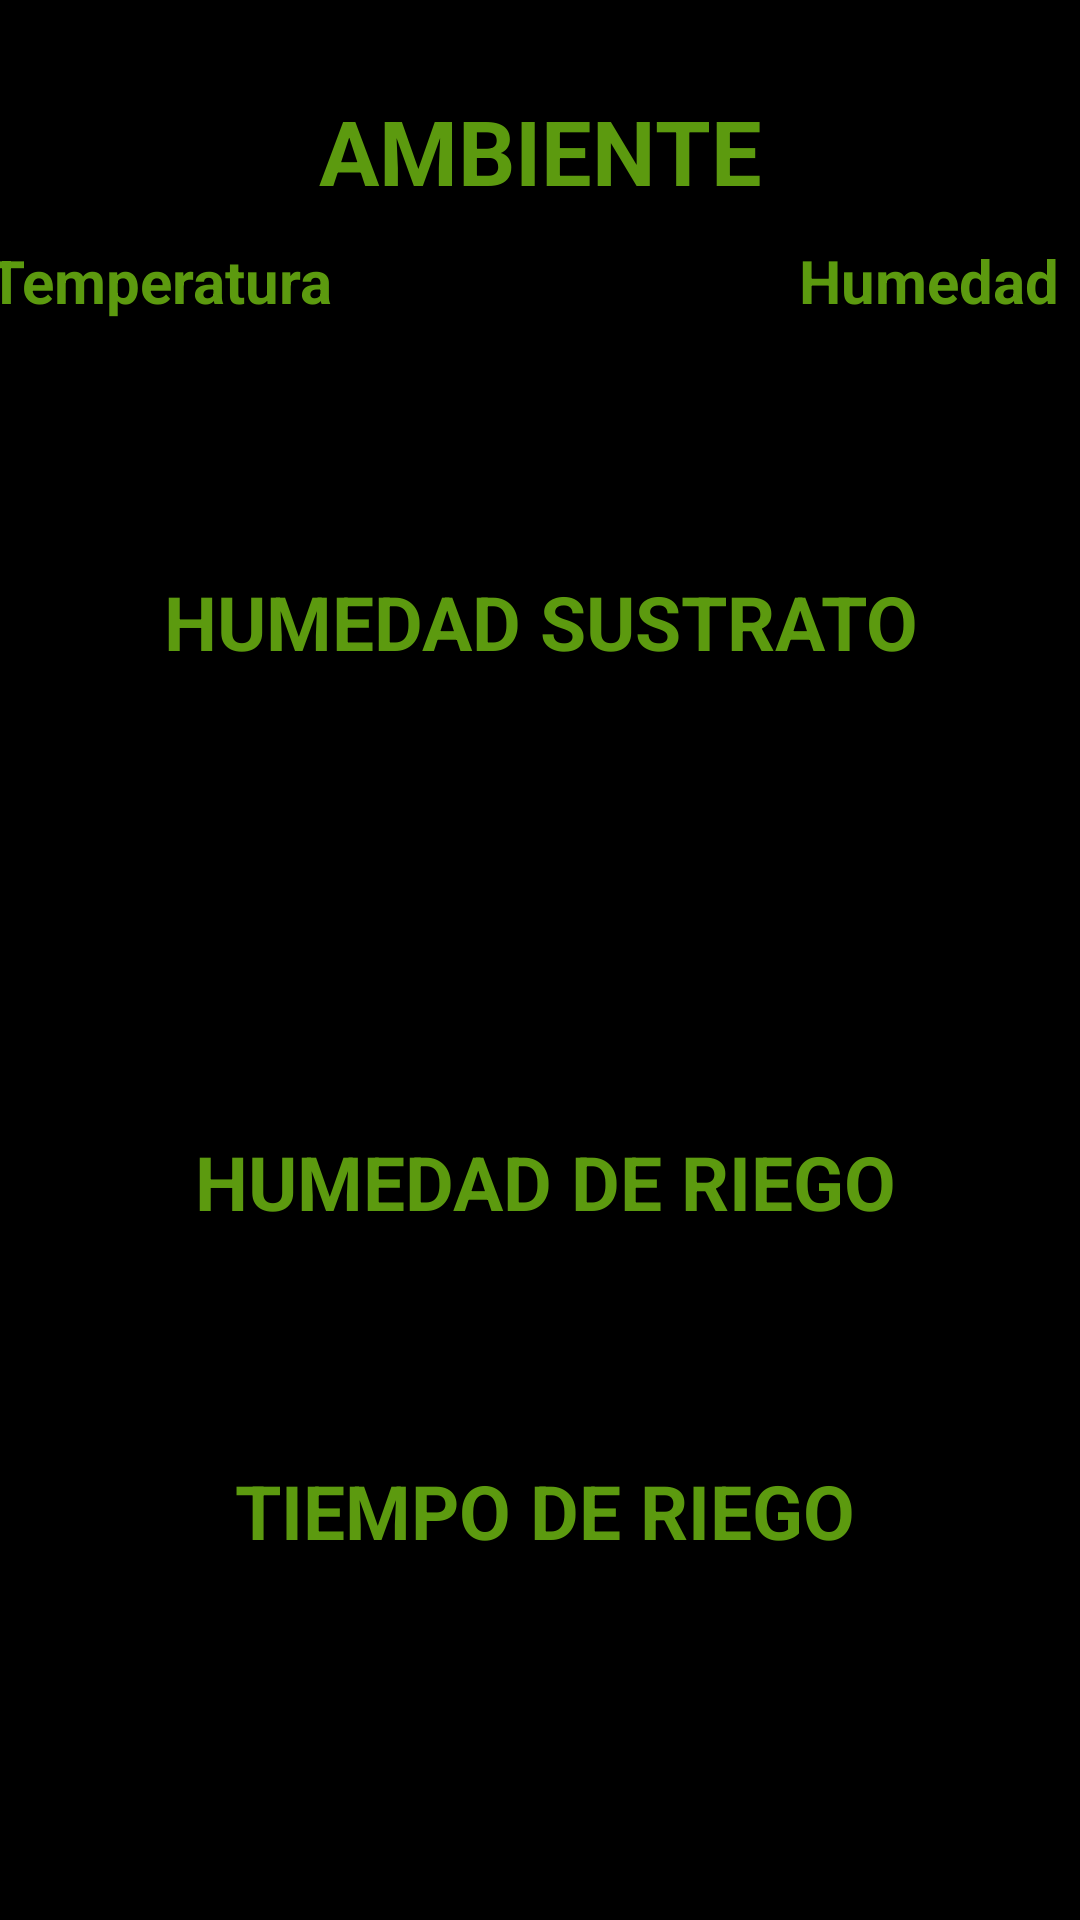

Layout XML and referenced resources for this Android screen:
<!-- AndroidManifest.xml: application theme Theme.MiTerrazaIoT -->
<!-- res/layout/activity_main.xml -->
<?xml version="1.0" encoding="utf-8"?>
<androidx.constraintlayout.widget.ConstraintLayout
    xmlns:android="http://schemas.android.com/apk/res/android"
    xmlns:app="http://schemas.android.com/apk/res-auto"
    xmlns:tools="http://schemas.android.com/tools"
    android:layout_width="match_parent"
    android:layout_height="match_parent"
    android:background="#000000"
    tools:context=".MainActivity">

    <TextView
        android:id="@+id/titTiempoRiego"
        android:layout_width="wrap_content"
        android:layout_height="wrap_content"
        android:layout_marginTop="15dp"
        android:text="TIEMPO DE RIEGO"
        android:textColor="#5c9a0f"
        android:textAlignment="center"
        android:textStyle="bold"
        android:textSize="25sp"
        app:layout_constraintEnd_toEndOf="@+id/titHumRiego"
        app:layout_constraintStart_toStartOf="@+id/titHumRiego"
        app:layout_constraintTop_toBottomOf="@+id/btnLimiteHum"
        tools:ignore="HardcodedText,MissingConstraints" />

    <TextView
        android:id="@+id/btnReset"
        android:layout_width="wrap_content"
        android:layout_height="wrap_content"
        android:layout_marginTop="50dp"
        android:clickable="true"
        android:minHeight="48dp"
        android:text="RESET"
        android:textAlignment="center"
        android:textColor="#5c9a0f"
        android:textSize="25sp"
        android:textStyle="bold"
        app:layout_constraintEnd_toStartOf="@+id/btnMailRiego"
        app:layout_constraintStart_toEndOf="@+id/btnMailIni"
        app:layout_constraintTop_toBottomOf="@+id/btnTiempoRiego" />


    <TextView
        android:id="@+id/btnLogOut"
        android:layout_width="wrap_content"
        android:layout_height="wrap_content"
        android:layout_marginTop="90dp"
        android:clickable="true"
        android:minHeight="48dp"
        android:text="LOGOUT"
        android:textAlignment="center"
        android:textColor="#5c9a0f"
        android:textSize="25sp"
        android:textStyle="bold"
        app:layout_constraintEnd_toStartOf="@+id/btnMailRiego"
        app:layout_constraintStart_toEndOf="@+id/btnMailIni"
        app:layout_constraintTop_toBottomOf="@+id/btnTiempoRiego" />

    <TextView
        android:id="@+id/titHumRiego"
        android:layout_width="wrap_content"
        android:layout_height="wrap_content"
        android:layout_marginTop="20dp"
        android:text="HUMEDAD DE RIEGO"
        android:textSize="25sp"
        android:textStyle="bold"
        android:textAlignment="center"
        android:textColor="#5c9a0f"
        app:layout_constraintEnd_toEndOf="@+id/btnAuto"
        app:layout_constraintHorizontal_bias="0.49"
        app:layout_constraintStart_toStartOf="@+id/btnAuto"
        app:layout_constraintTop_toBottomOf="@+id/btnAuto"
        tools:ignore="HardcodedText,MissingConstraints" />

    <TextView
        android:id="@+id/btnTiempoRiego"
        android:layout_width="150dp"
        android:layout_height="60dp"
        android:layout_marginTop="10dp"
        android:ems="10"
        android:gravity="center"
        android:hint="min."
        android:clickable="true"
        android:inputType="textPersonName"
        android:textSize="40dp"
        android:textStyle="bold"
        android:visibility="visible"
        app:layout_constraintEnd_toEndOf="@+id/titTiempoRiego"
        app:layout_constraintStart_toStartOf="@+id/titTiempoRiego"
        app:layout_constraintTop_toBottomOf="@+id/titTiempoRiego"
        tools:ignore="HardcodedText,MissingConstraints,SpUsage" />

    <TextView
        android:id="@+id/btnLimiteHum"
        android:layout_width="120dp"
        android:layout_height="50dp"
        android:layout_marginTop="11dp"
        android:ems="10"
        android:gravity="center"
        android:hint="%"
        android:clickable="true"
        android:inputType="textPersonName"
        android:text="%"
        android:textAlignment="center"
        android:textSize="40dp"
        android:textStyle="bold"
        app:layout_constraintEnd_toEndOf="@+id/titHumRiego"
        app:layout_constraintStart_toStartOf="@+id/titHumRiego"
        app:layout_constraintTop_toBottomOf="@+id/titHumRiego"
        tools:ignore="HardcodedText,MissingConstraints,SpUsage" />

    <TextView
        android:id="@+id/titHumSus"
        android:layout_width="wrap_content"
        android:layout_height="wrap_content"
        android:layout_marginTop="120dp"
        android:text="HUMEDAD SUSTRATO"
        android:textColor="#5c9a0f"
        android:textSize="25sp"
        android:textStyle="bold"
        app:layout_constraintEnd_toEndOf="@+id/titAmb"
        app:layout_constraintStart_toStartOf="@+id/titAmb"
        app:layout_constraintTop_toBottomOf="@+id/titAmb"
        tools:ignore="HardcodedText" />

    <TextView
        android:id="@+id/txtHumAmb"
        android:layout_width="100dp"
        android:layout_height="50dp"
        android:layout_marginTop="10dp"
        android:ems="10"
        android:gravity="center"
        android:hint="%"
        android:inputType="textPersonName"
        android:text="80%"
        android:textAlignment="center"
        android:textSize="35sp"
        android:textStyle="bold"
        app:layout_constraintEnd_toEndOf="@+id/titHum"
        app:layout_constraintStart_toStartOf="@+id/titHum"
        app:layout_constraintTop_toBottomOf="@+id/titHum"
        tools:ignore="HardcodedText,TextViewEdits" />

    <TextView
        android:id="@+id/txtHumSus"
        android:layout_width="125dp"
        android:layout_height="55dp"
        android:layout_marginTop="15dp"
        android:ems="10"
        android:gravity="center"
        android:hint="%"
        android:inputType="textPersonName"
        android:text="80%"
        android:textSize="40sp"
        android:textStyle="bold"
        app:layout_constraintEnd_toEndOf="@+id/titHumSus"
        app:layout_constraintStart_toStartOf="@+id/titHumSus"
        app:layout_constraintTop_toBottomOf="@+id/titHumSus"
        tools:ignore="HardcodedText,TextViewEdits" />

    <TextView
        android:id="@+id/titHum"
        android:layout_width="wrap_content"
        android:layout_height="wrap_content"
        android:layout_marginStart="25dp"
        android:layout_marginTop="50dp"
        android:layout_marginEnd="20dp"
        android:text="Humedad"
        android:textColor="#5c9a0f"
        android:textSize="20sp"
        android:textStyle="bold"
        app:layout_constraintEnd_toEndOf="parent"
        app:layout_constraintStart_toEndOf="@+id/titAmb"
        app:layout_constraintTop_toTopOf="@+id/titAmb"
        tools:ignore="HardcodedText,MissingConstraints" />

    <TextView
        android:id="@+id/titTemp"
        android:layout_width="wrap_content"
        android:layout_height="wrap_content"
        android:layout_marginStart="25dp"
        android:layout_marginTop="50dp"
        android:layout_marginEnd="25dp"
        android:text="Temperatura"
        android:textColor="#5c9a0f"
        android:textSize="20sp"
        android:textStyle="bold"
        app:layout_constraintEnd_toStartOf="@+id/titAmb"
        app:layout_constraintStart_toStartOf="parent"
        app:layout_constraintTop_toTopOf="@+id/titAmb"
        tools:ignore="HardcodedText,MissingConstraints" />


    <TextView
        android:id="@+id/titMailIni"
        android:layout_width="wrap_content"
        android:layout_height="wrap_content"
        android:text="Envio Mail Inicio"
        android:textColor="#5c9a0f"
        android:textSize="20sp"
        android:textStyle="bold"
        app:layout_constraintBottom_toTopOf="@+id/btnMailIni"
        app:layout_constraintEnd_toEndOf="@+id/btnMailIni"
        app:layout_constraintStart_toStartOf="@+id/btnMailIni"
        tools:ignore="HardcodedText,MissingConstraints" />

    <TextView
        android:id="@+id/titMailRiego"
        android:layout_width="wrap_content"
        android:layout_height="wrap_content"
        android:text="Envio Mail Riego"
        android:textColor="#5c9a0f"
        android:textSize="20sp"
        android:textStyle="bold"
        app:layout_constraintBottom_toTopOf="@+id/btnMailRiego"
        app:layout_constraintEnd_toEndOf="@+id/btnMailRiego"
        app:layout_constraintStart_toStartOf="@+id/btnMailRiego"
        tools:ignore="HardcodedText,MissingConstraints" />

    <TextView
        android:id="@+id/titAmb"
        android:layout_width="wrap_content"
        android:layout_height="wrap_content"
        android:layout_marginTop="30dp"
        android:gravity="center"
        android:text="AMBIENTE"
        android:textColor="#5c9a0f"
        android:textSize="30sp"
        android:textStyle="bold"
        app:layout_constraintEnd_toEndOf="parent"
        app:layout_constraintStart_toStartOf="parent"
        app:layout_constraintTop_toTopOf="parent"
        tools:ignore="HardcodedText" />

    <TextView
        android:id="@+id/txtTempAmb"
        android:layout_width="100dp"
        android:layout_height="50dp"
        android:layout_marginTop="10dp"
        android:ems="10"
        android:gravity="center"
        android:hint=""
        android:inputType="textPersonName"
        android:text="30ºC"
        android:textSize="35sp"
        android:textStyle="bold"
        app:layout_constraintEnd_toEndOf="@+id/titTemp"
        app:layout_constraintHorizontal_bias="0.512"
        app:layout_constraintStart_toStartOf="@+id/titTemp"
        app:layout_constraintTop_toBottomOf="@+id/titTemp" />

    <ToggleButton
        android:id="@+id/btnAuto"
        android:layout_width="wrap_content"
        android:layout_height="wrap_content"
        android:layout_marginTop="15dp"
        android:background="@color/black"
        android:onClick="onclick"
        android:textOff="AUTO OFF"
        android:textOn="AUTO ON"
        android:textSize="30sp"
        app:layout_constraintEnd_toEndOf="@+id/titHumSus"
        app:layout_constraintStart_toStartOf="@+id/titHumSus"
        app:layout_constraintTop_toBottomOf="@+id/txtHumSus"
        tools:ignore="HardcodedText,MissingConstraints,OnClick,UsingOnClickInXml" />

    <ToggleButton
        android:id="@+id/btnMailIni"
        android:layout_width="wrap_content"
        android:layout_height="wrap_content"
        android:layout_marginStart="80dp"
        android:layout_marginTop="120dp"
        android:background="@drawable/rounded_button"
        android:onClick="onclick"
        android:textOff="OFF"
        android:textOn="ON"
        android:textSize="25dp"
        android:textStyle="bold"
        app:layout_constraintEnd_toStartOf="@+id/titTiempoRiego"
        app:layout_constraintStart_toStartOf="parent"
        app:layout_constraintTop_toBottomOf="@+id/titTiempoRiego" />

    <ToggleButton
        android:id="@+id/btnMailRiego"
        android:layout_width="wrap_content"
        android:layout_height="wrap_content"
        android:layout_marginTop="120dp"
        android:layout_marginEnd="80dp"
        android:background="@drawable/rounded_button"
        android:onClick="onclick"
        android:textOff="OFF"
        android:textOn="ON"
        android:textSize="25dp"
        android:textStyle="bold"
        app:layout_constraintEnd_toEndOf="parent"
        app:layout_constraintStart_toEndOf="@+id/titTiempoRiego"
        app:layout_constraintTop_toBottomOf="@+id/titTiempoRiego" />

</androidx.constraintlayout.widget.ConstraintLayout>
<!-- resources referenced by this layout -->
<resources>
  <style name="Theme.MiTerrazaIoT" parent="Theme.MaterialComponents.DayNight.NoActionBar">
          
          <item name="colorPrimary">@color/purple_500</item>
          <item name="colorPrimaryVariant">@color/purple_700</item>
          <item name="colorOnPrimary">@color/white</item>
          
          <item name="colorSecondary">@color/teal_200</item>
          <item name="colorSecondaryVariant">@color/teal_700</item>
          <item name="colorOnSecondary">@color/black</item>
          
          <item name="android:statusBarColor" tools:targetApi="l">?attr/colorPrimaryVariant</item>
          
      </style>
  <!-- not gathered from this repository: default colours our renderer supplied (Android Studio template values) -->
  <color name="purple_500">#FF6200EE</color>
  <color name="purple_700">#FF3700B3</color>
  <color name="teal_200">#FF03DAC5</color>
  <color name="teal_700">#FF018786</color>
  <color name="black">#FF000000</color>
  <color name="white">#FFFFFFFF</color>
</resources>
